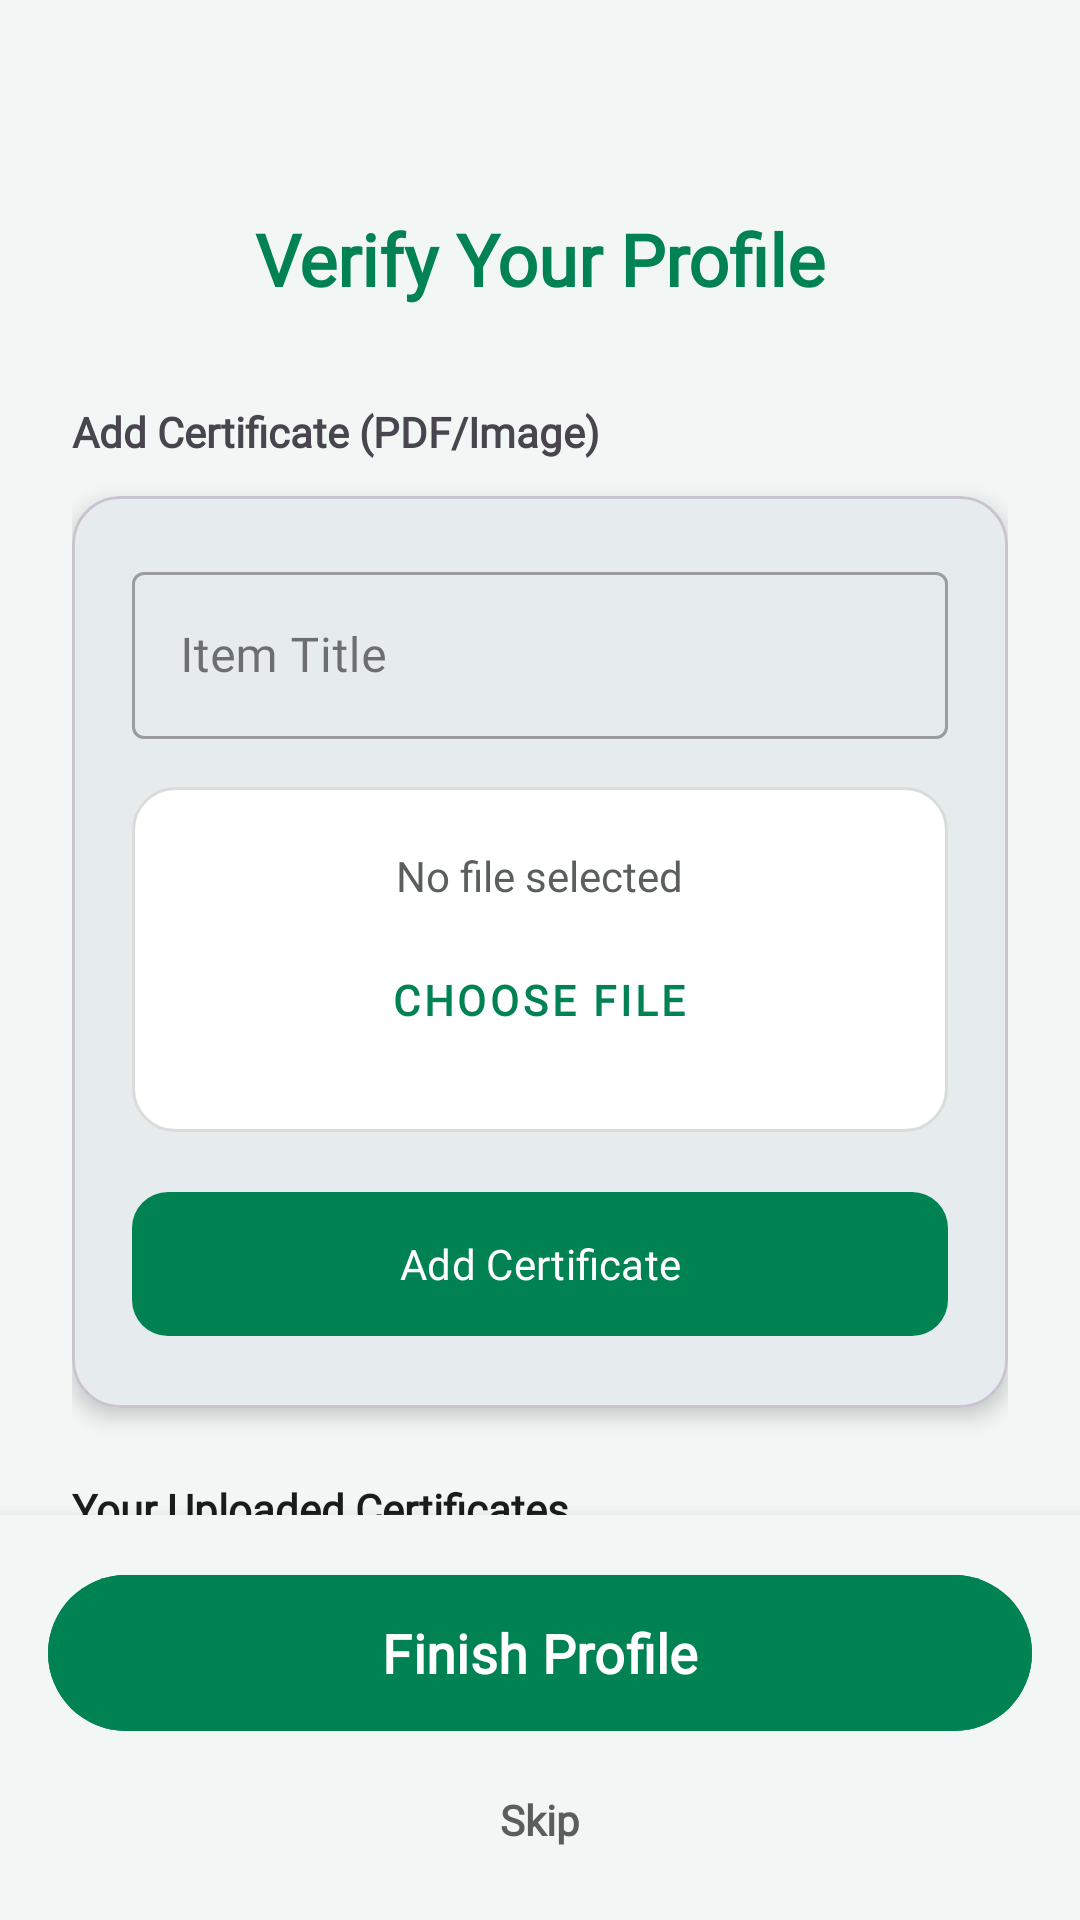

This screen was rendered from an Android layout file. Write that file and the resources it references.
<!-- AndroidManifest.xml: application theme Theme.GapFix -->
<!-- res/layout/activity_add_certificates.xml -->
<?xml version="1.0" encoding="utf-8"?>
<androidx.constraintlayout.widget.ConstraintLayout xmlns:android="http://schemas.android.com/apk/res/android"
    xmlns:app="http://schemas.android.com/apk/res-auto"
    xmlns:tools="http://schemas.android.com/tools"
    android:id="@+id/main"
    android:layout_width="match_parent"
    android:layout_height="match_parent"
    android:background="@color/gapfix_bg"
    tools:context=".AddCertificatesActivity">

    <FrameLayout
        android:id="@+id/backFr"
        android:layout_width="wrap_content"
        android:layout_height="wrap_content"
        android:layout_marginStart="16dp"
        android:layout_marginTop="16dp"
        android:elevation="10dp"
        app:layout_constraintStart_toStartOf="parent"
        app:layout_constraintTop_toTopOf="parent" />

    <TextView
        android:id="@+id/tvTitle"
        android:layout_width="match_parent"
        android:layout_height="wrap_content"
        android:layout_marginStart="24dp"
        android:layout_marginTop="70dp"
        android:layout_marginEnd="24dp"
        android:text="@string/verify_your_profile"
        android:textAlignment="center"
        android:textColor="@color/gapfix_green"
        android:textSize="24sp"
        android:textStyle="bold"
        app:layout_constraintEnd_toEndOf="parent"
        app:layout_constraintStart_toStartOf="parent"
        app:layout_constraintTop_toTopOf="parent" />

    <androidx.core.widget.NestedScrollView
        android:layout_width="0dp"
        android:layout_height="0dp"
        android:fillViewport="true"
        android:clipToPadding="false"
        app:layout_constraintTop_toBottomOf="@id/tvTitle"
        app:layout_goneMarginTop="80dp"
        app:layout_constraintBottom_toTopOf="@id/bottomActionsLayout"
        app:layout_constraintStart_toStartOf="parent"
        app:layout_constraintEnd_toEndOf="parent">

        <LinearLayout
            android:layout_width="match_parent"
            android:layout_height="wrap_content"
            android:orientation="vertical"
            android:paddingHorizontal="24dp"
            android:paddingBottom="24dp">

            <TextView
                android:id="@+id/labelCert"
                android:layout_width="wrap_content"
                android:layout_height="wrap_content"
                android:layout_marginTop="32dp"
                android:text="@string/_1_add_certificate_pdf_image"
                android:textStyle="bold"
                android:fontFamily="@font/ping" />

            <com.google.android.material.card.MaterialCardView
                android:id="@+id/cardCert"
                android:layout_width="match_parent"
                android:layout_height="wrap_content"
                android:layout_marginTop="12dp"
                app:cardCornerRadius="16dp"
                app:cardElevation="4dp">

                <LinearLayout
                    android:layout_width="match_parent"
                    android:layout_height="wrap_content"
                    android:orientation="vertical"
                    android:padding="20dp">

                    <com.google.android.material.textfield.TextInputLayout
                        android:layout_width="match_parent"
                        android:layout_height="wrap_content"
                        android:hint="@string/ext_item_title"
                        style="@style/Widget.MaterialComponents.TextInputLayout.OutlinedBox">

                        <com.google.android.material.textfield.TextInputEditText
                            android:id="@+id/etCertTitle"
                            android:layout_width="match_parent"
                            android:layout_height="wrap_content"
                            android:inputType="textCapSentences" />
                    </com.google.android.material.textfield.TextInputLayout>

                    <LinearLayout
                        android:layout_width="match_parent"
                        android:layout_height="wrap_content"
                        android:layout_marginTop="16dp"
                        android:background="@drawable/rounded_input_field"
                        android:gravity="center"
                        android:orientation="vertical"
                        android:padding="20dp">

                        <TextView
                            android:id="@+id/tvFileName"
                            android:layout_width="wrap_content"
                            android:layout_height="wrap_content"
                            android:text="@string/no_file_selected_label"
                            android:textColor="@color/gapfix_text_secondary"
                            android:fontFamily="@font/ping" />

                        <Button
                            android:id="@+id/btnSelectFile"
                            style="@style/Widget.MaterialComponents.Button.TextButton"
                            android:layout_width="wrap_content"
                            android:layout_height="wrap_content"
                            android:layout_marginTop="8dp"
                            android:text="@string/choose_file"
                            android:textColor="@color/gapfix_green"
                            android:textStyle="bold" />
                    </LinearLayout>

                    <com.google.android.material.button.MaterialButton
                        android:id="@+id/btnAddCert"
                        android:layout_width="match_parent"
                        android:layout_height="56dp"
                        android:layout_marginTop="16dp"
                        android:text="@string/add_certificate_label"
                        app:backgroundTint="@color/gapfix_green"
                        app:cornerRadius="12dp" />

                </LinearLayout>
            </com.google.android.material.card.MaterialCardView>

            <TextView
                android:layout_width="wrap_content"
                android:layout_height="wrap_content"
                android:layout_marginTop="24dp"
                android:layout_marginBottom="8dp"
                android:text="@string/uploaded_certs_label"
                android:textColor="@color/gapfix_text_dark"
                android:textStyle="bold"
                android:fontFamily="@font/ping" />

            <androidx.recyclerview.widget.RecyclerView
                android:id="@+id/rvCertificates"
                android:layout_width="match_parent"
                android:layout_height="wrap_content"
                android:nestedScrollingEnabled="false"
                tools:listitem="@layout/item_certificate" />

        </LinearLayout>
    </androidx.core.widget.NestedScrollView>

    <ProgressBar
        android:id="@+id/uploadProgressBar"
        style="?android:attr/progressBarStyleHorizontal"
        android:layout_width="match_parent"
        android:layout_height="wrap_content"
        android:visibility="gone"
        app:layout_constraintBottom_toTopOf="@id/bottomActionsLayout" />

    <LinearLayout
        android:id="@+id/bottomActionsLayout"
        android:layout_width="match_parent"
        android:layout_height="wrap_content"
        android:background="@color/gapfix_bg"
        android:orientation="vertical"
        android:padding="16dp"
        android:elevation="8dp"
        app:layout_constraintBottom_toBottomOf="parent">

        <com.google.android.material.button.MaterialButton
            android:id="@+id/btnBookLesson"
            android:layout_width="match_parent"
            android:layout_height="60dp"
            android:layout_marginBottom="8dp"
            android:backgroundTint="@color/gapfix_green"
            android:text="@string/ext_finish_profile"
            android:textAllCaps="false"
            android:textStyle="bold"
            android:textSize="18sp"
            app:cornerRadius="28dp" />

        <TextView
            android:id="@+id/tvSkipCert"
            android:layout_width="match_parent"
            android:layout_height="wrap_content"
            android:padding="8dp"
            android:text="@string/ext_skip"
            android:textAlignment="center"
            android:textColor="@color/gapfix_text_secondary"
            android:textSize="14sp"
            android:textStyle="bold"
            android:clickable="true"
            android:focusable="true"
            android:background="?attr/selectableItemBackground" />

    </LinearLayout>

</androidx.constraintlayout.widget.ConstraintLayout>
<!-- res/layout/item_certificate.xml (included above) -->
<?xml version="1.0" encoding="utf-8"?>
<com.google.android.material.card.MaterialCardView xmlns:android="http://schemas.android.com/apk/res/android"
    xmlns:app="http://schemas.android.com/apk/res-auto"
    android:layout_width="match_parent"
    android:layout_height="wrap_content"
    android:layout_marginHorizontal="4dp"
    android:layout_marginVertical="6dp"
    app:cardCornerRadius="12dp"
    app:cardElevation="2dp"
    app:strokeWidth="1dp"
    app:strokeColor="@color/color_slate_light">

    <LinearLayout
        android:layout_width="match_parent"
        android:layout_height="wrap_content"
        android:orientation="horizontal"
        android:gravity="center_vertical"
        android:padding="16dp"
        android:background="?attr/selectableItemBackground">

        <ImageView
            android:id="@+id/ivCertIcon"
            android:layout_width="40dp"
            android:layout_height="40dp"
            android:background="@drawable/rounded_icon_background"
            android:padding="8dp"
            android:src="@drawable/baseline_check_circle_24_small"
            app:tint="@color/gapfix_green"
            android:contentDescription="@null" />

        <LinearLayout
            android:layout_width="0dp"
            android:layout_height="wrap_content"
            android:layout_weight="1"
            android:layout_marginStart="16dp"
            android:orientation="vertical">

            <TextView
                android:id="@+id/tvCertTitle"
                android:layout_width="wrap_content"
                android:layout_height="wrap_content"
                android:text="@string/ext_auto_certificate_title"
                android:textColor="@color/gapfix_text_dark"
                android:textSize="15sp"
                android:textStyle="bold"
                android:fontFamily="@font/ping" />

            <TextView
                android:id="@+id/tvCertStatus"
                android:layout_width="wrap_content"
                android:layout_height="wrap_content"
                android:text="@string/ext_click_to_view_file"
                android:textColor="@color/gapfix_text_secondary"
                android:textSize="12sp"
                android:layout_marginTop="2dp"
                android:fontFamily="@font/ping" />
        </LinearLayout>

        <ImageButton
            android:id="@+id/btnEditCert"
            android:layout_width="40dp"
            android:layout_height="40dp"
            android:background="?android:attr/selectableItemBackgroundBorderless"
            android:src="@drawable/baseline_edit_24"
            app:tint="@color/gapfix_green"
            android:contentDescription="Edit" />

        <ImageButton
            android:id="@+id/btnDeleteCert"
            android:layout_width="40dp"
            android:layout_height="40dp"
            android:background="?android:attr/selectableItemBackgroundBorderless"
            android:src="@drawable/ic_delete"
            app:tint="@color/error"
            android:contentDescription="Delete" />

    </LinearLayout>
</com.google.android.material.card.MaterialCardView>
<!-- resources referenced by this layout -->
<resources>
  <color name="color_slate_light">#F3F4F6</color>
  <color name="error">#a6192e</color>
  <color name="gapfix_bg">#F2F7F5</color>
  <color name="gapfix_green">#008253</color>
  <color name="gapfix_text_dark">#1A1C1B</color>
  <color name="gapfix_text_secondary">#5A5F5D</color>
  <!-- drawable baseline_check_circle_24_small (drawable) -->
  <vector xmlns:android="http://schemas.android.com/apk/res/android"
      android:width="16dp"
      android:height="16dp"
      android:viewportWidth="24"
      android:viewportHeight="24">
      <path
          android:fillColor="@android:color/black"
          android:pathData="M12,2C6.48,2 2,6.48 2,12s4.48,10 10,10 10,-4.48 10,-10S17.52,2 12,2zM10,17l-5,-5 1.41,-1.41L10,14.17l7.59,-7.59L19,8l-9,9z" />
  </vector>
  <!-- drawable rounded_icon_background (drawable) -->
  <?xml version="1.0" encoding="utf-8"?>
  <shape xmlns:android="http://schemas.android.com/apk/res/android">
      <solid android:color="@color/color_icon_bg_green" />
      <corners android:radius="8dp" />
  </shape>
  <!-- drawable rounded_input_field (drawable) -->
  <selector xmlns:android="http://schemas.android.com/apk/res/android">
      <item android:state_selected="true">
          <shape android:shape="rectangle">
              <solid android:color="@color/color_surface" />
              <stroke android:width="2dp" android:color="@color/gapfix_green" />
              <corners android:radius="14dp" />
          </shape>
      </item>
  
      <item>
          <shape android:shape="rectangle">
              <solid android:color="@color/color_surface" />
              <stroke android:width="1dp" android:color="@color/color_input_stroke" />
              <corners android:radius="14dp" />
          </shape>
      </item>
  </selector>
  <string name="_1_add_certificate_pdf_image">Add Certificate (PDF/Image)</string>
  <string name="add_certificate_label">Add Certificate</string>
  <string name="choose_file">Choose File</string>
  <string name="ext_auto_certificate_title">Certificate Title</string>
  <string name="ext_click_to_view_file">Click to view files</string>
  <string name="ext_finish_profile">Finish Profile</string>
  <string name="ext_item_title">Item Title</string>
  <string name="ext_skip">Skip</string>
  <string name="no_file_selected_label">No file selected</string>
  <string name="uploaded_certs_label">Your Uploaded Certificates</string>
  <string name="verify_your_profile">Verify Your Profile</string>
  <style name="Theme.GapFix" parent="Base.Theme.GapFix" />
  <color name="color_icon_bg_green">#E8F5E9</color>
  <color name="color_surface">#FFFFFF</color>
  <color name="color_input_stroke">#D8DDD9</color>
  <style name="Base.Theme.GapFix" parent="Theme.Material3.DayNight.NoActionBar">
          <item name="fontFamily">@font/ping</item>
  
          <item name="colorPrimary">@color/gapfix_green</item>
          <item name="colorOnPrimary">@color/white</item>
          <item name="colorPrimaryContainer">@color/color_icon_bg_green</item>
          <item name="colorOnPrimaryContainer">@color/gapfix_green</item>
  
          <item name="colorSecondary">@color/color_success</item>
          <item name="colorOnSecondary">@color/white</item>
          <item name="colorSecondaryContainer">@color/color_icon_bg_green</item>
          <item name="colorOnSecondaryContainer">@color/gapfix_green</item>
  
          <item name="colorTertiary">@color/color_info</item>
  
          <item name="colorSurfaceVariant">@color/gapfix_green_background</item>
          <item name="colorOnSurfaceVariant">@color/gapfix_text_dark</item>
  
          <item name="android:statusBarColor">@color/gapfix_bg</item>
      </style>
  <color name="white">#FFFFFF</color>
  <color name="color_success">#059669</color>
  <color name="color_info">#2563EB</color>
  <color name="gapfix_green_background">#EDF2F0</color>
</resources>
